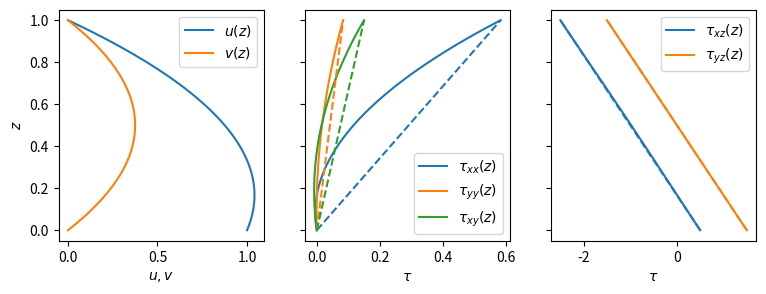

Write Python code to recreate this figure.
# %% [markdown]
# # Viscous stress tensor calculation

# %%
import numpy as np
import matplotlib.pyplot as plt

from sympy import symbols, diff, Function, simplify, Eq, integrate, solveset, Rational, python, Derivative


# %%
def stress_sympy_old(silent=True):

    x, y, z = symbols('x y z')
    Ut, Ub, Vt, Vb = symbols('Ut Ub Vt Vb')
    zeta, eta = symbols('zeta eta')
    a, b, c = symbols('a b c')

    h = Function('h')

    # Velocity profiles
    u = (Ut - Ub) * z /  h(x, y) + Ub + a * z * (h(x, y) - z)
    v = (Vt - Vb) * z /  h(x, y) + Vb + b * z * (h(x, y) - z)
    w = c * z**2 * (h(x, y) - z)**2

    # Solve for a, b, c (Poiseuille terms)
    jx, jy, jz, rho = symbols('jx jy jz rho')

    eq1 = Eq(jx, rho / h(x, y) * integrate(u, (z, 0, h(x, y))))
    eq2 = Eq(jy, rho / h(x, y) * integrate(v, (z, 0, h(x, y))))
    eq3 = Eq(jz, rho / h(x, y) * integrate(w, (z, 0, h(x, y))))
    
    _a, = solveset(eq1, a)
    _b, = solveset(eq2, b)
    _c, = solveset(eq3, c)
    
    # Strain gradient
    du_dx = diff(u.subs(a, _a), x)
    du_dy = diff(u.subs(a, _a), y)
    du_dz = diff(u.subs(a, _a), z)

    dv_dx = diff(v.subs(b, _b), x)
    dv_dy = diff(v.subs(b, _b), y)
    dv_dz = diff(v.subs(b, _b), z)

    dw_dx = diff(w.subs(c, _c), x)
    dw_dy = diff(w.subs(c, _c), y)
    dw_dz = diff(w.subs(c, _c), z)

    Dxx = du_dx
    Dyy = dv_dy
    Dzz = dw_dz
    Dxy = (du_dy + dv_dx) / 2
    Dxz = (du_dz + dw_dx) / 2 
    Dyz = (dv_dz + dw_dy) / 2

    # Viscous Stress
    trD = Dxx + Dyy + Dzz

    Txx = (zeta - Rational(2, 3) * eta) * trD + 2 * eta * Dxx
    Tyy = (zeta - Rational(2, 3) * eta) * trD + 2 * eta * Dyy
    Tzz = (zeta - Rational(2, 3) * eta) * trD + 2 * eta * Dzz
    Txy = 2 * eta * Dxy
    Txz = 2 * eta * Dxz
    Tyz = 2 * eta * Dyz

    Txx = Txx.subs({a: _a, b: _b, c: _c})
    Tyy = Tyy.subs({a: _a, b: _b, c: _c})
    Tzz = Tzz.subs({a: _a, b: _b, c: _c})
    Txy = Txy.subs({a: _a, b: _b, c: _c})
    Txz = Txz.subs({a: _a, b: _b, c: _c})
    Tyz = Tyz.subs({a: _a, b: _b, c: _c})

    # Average stress
    Txx_avg = integrate(Txx, (z, 0, h(x,y))) / h(x, y)
    Tyy_avg = integrate(Tyy, (z, 0, h(x,y))) / h(x, y)
    Txy_avg = integrate(Txy, (z, 0, h(x,y))) / h(x, y)

    # Some replacements for printing
    H, Hx, Hy = symbols('h[0] h[1] h[2]')
    q0, q1, q2 = symbols('q[0] q[1] q[2]')
    U, V = symbols('U V')

    replacements = {
        Derivative(h(x, y), x): Hx,
        Derivative(h(x, y), y): Hy,
        h(x, y): H, 
        rho: q0,
        jx: q1,
        jy: q2,
        jz: 0,
        Ub: U, 
        Vb: V,
        Vt: 0,
        Ut: 0,
        }

    if not silent:
        print_all(u, v, Txx_avg, Tyy_avg, Txy_avg, Txx, Tyy, Tzz, Tyz, Txz, Txy, replacements)

# %% [markdown]
# This is a markdown cell with LaTeX $u(x)=ax^2 + bx + c$


# %%
def stress_sympy_new(silent=True):

    x, y, z = symbols('x y z')
    Ut, Ub, Vt, Vb = symbols('Ut Ub Vt Vb')
    zeta, eta = symbols('zeta eta')
    a, b, c = symbols('a b c')

    h = Function('h')

    # Velocity profiles
    u = (Ut - Ub) * z /  h(x, y) + Ub + a * z * (h(x, y) - z)
    v = (Vt - Vb) * z /  h(x, y) + Vb + b * z * (h(x, y) - z)
    w = c * z**2 * (h(x, y) - z)**2

    # Solve for a, b, c (Poiseuille terms)
    # jx, jy, jz, rho = symbols('jx jy jz rho')

    jx = Function('jx')
    jy = Function('jy')
    jz = Function('jz')
    rho = Function('rho')

    eq1 = Eq(jx(x, y), rho(x, y) / h(x, y) * integrate(u, (z, 0, h(x, y))))
    eq2 = Eq(jy(x, y), rho(x, y) / h(x, y) * integrate(v, (z, 0, h(x, y))))
    eq3 = Eq(jz(x, y), rho(x, y) / h(x, y) * integrate(w, (z, 0, h(x, y))))
    
    _a, = solveset(eq1, a)
    _b, = solveset(eq2, b)
    _c, = solveset(eq3, c)
    
    # Strain gradient
    du_dx = diff(u.subs(a, _a), x)
    du_dy = diff(u.subs(a, _a), y)
    du_dz = diff(u.subs(a, _a), z)

    dv_dx = diff(v.subs(b, _b), x)
    dv_dy = diff(v.subs(b, _b), y)
    dv_dz = diff(v.subs(b, _b), z)

    dw_dx = diff(w.subs(c, _c), x)
    dw_dy = diff(w.subs(c, _c), y)
    dw_dz = diff(w.subs(c, _c), z)

    Dxx = du_dx
    Dyy = dv_dy
    Dzz = dw_dz
    Dxy = (du_dy + dv_dx) / 2
    Dxz = (du_dz + dw_dx) / 2 
    Dyz = (dv_dz + dw_dy) / 2

    # Viscous Stress
    trD = Dxx + Dyy + Dzz

    Txx = (zeta - Rational(2, 3) * eta) * trD + 2 * eta * Dxx
    Tyy = (zeta - Rational(2, 3) * eta) * trD + 2 * eta * Dyy
    Tzz = (zeta - Rational(2, 3) * eta) * trD + 2 * eta * Dzz
    Txy = 2 * eta * Dxy
    Txz = 2 * eta * Dxz
    Tyz = 2 * eta * Dyz

    Txx = Txx.subs({a: _a, b: _b, c: _c})
    Tyy = Tyy.subs({a: _a, b: _b, c: _c})
    Tzz = Tzz.subs({a: _a, b: _b, c: _c})
    Txy = Txy.subs({a: _a, b: _b, c: _c})
    Txz = Txz.subs({a: _a, b: _b, c: _c})
    Tyz = Tyz.subs({a: _a, b: _b, c: _c})

    # Average stress
    Txx_avg = integrate(Txx, (z, 0, h(x,y))) / h(x, y)
    Tyy_avg = integrate(Tyy, (z, 0, h(x,y))) / h(x, y)
    Txy_avg = integrate(Txy, (z, 0, h(x,y))) / h(x, y)



    if not silent:
        # Some replacements for printing
        H, Hx, Hy = symbols('h[0] h[1] h[2]')
        q0, q1, q2 = symbols('q[0] q[1] q[2]')
        dqx0, dqx1, dqx2 = symbols('dqx[0] dqx[1] dqx[2]')
        dqy0, dqy1, dqy2 = symbols('dqy[0] dqy[1] dqy[2]')
        q1q0, q1, q2 = symbols('q[0] q[1] q[2]')
        U, V = symbols('U V')

        replacements = {
            Derivative(h(x, y), x): Hx,
            Derivative(h(x, y), y): Hy,
            h(x, y): H, 
            rho(x, y): q0,
            jx(x, y): q1,
            jy(x, y): q2,
            jz(x, y): 0,
            Derivative(jx(x, y), x): dqx0,
            Derivative(jx(x, y), y): dqy0,
            Derivative(jy(x, y), x): dqx1,
            Derivative(jy(x, y), y): dqy1,
            Derivative(jz(x, y), x): dqx2,
            Derivative(jz(x, y), y): dqy2,
            Ub: U, 
            Vb: V,
            Vt: 0,
            Ut: 0,
            }

        print_all(u, v, Txx_avg, Tyy_avg, Txy_avg, Txx, Tyy, Tzz, Tyz, Txz, Txy, replacements)

# %% [markdown]
# This is another markdown cell

# %%
def print_all(u, v, Txx_avg, Tyy_avg, Txy_avg, Txx, Tyy, Tzz, Tyz, Txz, Txy, replacements):

    z = symbols('z')
    H = symbols('h[0]')

    print('\n---\n')
    print('Wall stress (bottom):')

    # Bottom
    print('tau_xx = ', end='')
    print(simplify(Txx.subs(replacements).subs(z, 0)))
    print('')

    print('tau_yy = ', end='')
    print(simplify(Tyy.subs(replacements).subs(z, 0)))
    print('')

    print('tau_zz = ', end='')
    print(simplify(Tzz.subs(replacements).subs(z, 0)))
    print('')

    print('tau_xy = ', end='')
    print(simplify(Txy.subs(replacements).subs(z, 0)))
    print('')

    print('tau_xz = ', end='')
    print(simplify(Txz.subs(replacements).subs(z, 0)))
    print('')

    print('tau_yz = ', end='')
    print(simplify(Tyz.subs(replacements).subs(z, 0)))
    print('')

    print('\n---\n')
    print('Wall stress (top):')

    # top
    print('tau_xx = ', end='')
    print(simplify(Txx.subs(replacements).subs(z, H)))
    print('')

    print('tau_yy = ', end='')
    print(simplify(Tyy.subs(replacements).subs(z, H)))
    print('')

    print('tau_zz = ', end='')
    print(simplify(Tzz.subs(replacements).subs(z, H)))
    print('')

    print('tau_xy = ', end='')
    print(simplify(Txy.subs(replacements).subs(z, H)))
    print('')

    print('tau_xz = ', end='')
    print(simplify(Txz.subs(replacements).subs(z, H)))
    print('')

    print('tau_yz = ', end='')
    print(simplify(Tyz.subs(replacements).subs(z, H)))
    print('')


    # Stress profiles (z)
    print('\n---\n')
    print('Stress profiles:')

    print('tau_xx = ', end='')
    print(simplify(Txx.subs(replacements)))
    print('')

    print('tau_yy = ', end='')
    print(simplify(Tyy.subs(replacements)))
    print('')

    print('tau_zz = ', end='')
    print(simplify(Tzz.subs(replacements)))
    print('')

    print('tau_xy = ', end='')
    print(simplify(Txy.subs(replacements)))
    print('')

    print('tau_xz = ', end='')
    print(simplify(Txz.subs(replacements)))
    print('')

    print('tau_yz = ', end='')
    print(simplify(Tyz.subs(replacements)))
    print('')

    print('\n---\n')
    print('Average stress:')
    
    print('tau_xx_avg = ', end='')
    print(simplify(Txx_avg.subs(replacements)))
    print('')

    print('tau_yy_avg = ', end='')
    print(simplify(Tyy_avg.subs(replacements)))
    print('')

    print('tau_xy_avg = ', end='')
    print(simplify(Txy_avg.subs(replacements)))

    print('\n---\n')




def stress_profiles(z, h, q, dqx=None, dqy=None, U=1., V=0, eta=1, zeta=1.):

    # From output of print_all

    if dqx is None and dqy is None:
        old = True
    else:
        old = False

    if not old:

        tau_xx = z*(6*eta*(U*h[0]*h[1]*q[0]**2 - 3*h[0]*q[0]*(-2*dqx[0]*(h[0] - z) + h[1]*(U*q[0] - 2*q[1])) + 6*h[1]*q[0]*(h[0] - z)*(U*q[0] - 2*q[1])) - (2*eta - 3*zeta)*(h[0]*q[0]**2*(U*h[1] + V*h[2]) - 3*h[0]*q[0]*(-2*dqx[0]*(h[0] - z) - 2*dqy[1]*(h[0] - z) + h[1]*(U*q[0] - 2*q[1]) + h[2]*(V*q[0] - 2*q[2])) + 6*q[0]*(h[0] - z)*(h[1]*(U*q[0] - 2*q[1]) + h[2]*(V*q[0] - 2*q[2]))))/(3*h[0]**3*q[0]**2)
        
        tau_yy = z*(6*eta*(V*h[0]*h[2]*q[0]**2 - 3*h[0]*q[0]*(-2*dqy[1]*(h[0] - z) + h[2]*(V*q[0] - 2*q[2])) + 6*h[2]*q[0]*(h[0] - z)*(V*q[0] - 2*q[2])) - (2*eta - 3*zeta)*(h[0]*q[0]**2*(U*h[1] + V*h[2]) - 3*h[0]*q[0]*(-2*dqx[0]*(h[0] - z) - 2*dqy[1]*(h[0] - z) + h[1]*(U*q[0] - 2*q[1]) + h[2]*(V*q[0] - 2*q[2])) + 6*q[0]*(h[0] - z)*(h[1]*(U*q[0] - 2*q[1]) + h[2]*(V*q[0] - 2*q[2]))))/(3*h[0]**3*q[0]**2)
        
        tau_zz = -z*(2*eta - 3*zeta)*(h[0]*q[0]**2*(U*h[1] + V*h[2]) - 3*h[0]*q[0]*(-2*dqx[0]*(h[0] - z) - 2*dqy[1]*(h[0] - z) + h[1]*(U*q[0] - 2*q[1]) + h[2]*(V*q[0] - 2*q[2])) + 6*q[0]*(h[0] - z)*(h[1]*(U*q[0] - 2*q[1]) + h[2]*(V*q[0] - 2*q[2])))/(3*h[0]**3*q[0]**2)
        
        tau_xy = eta*z*(h[0]*q[0]**2*(U*h[2] + V*h[1]) - 3*h[0]*q[0]*(-2*dqx[1]*(h[0] - z) - 2*dqy[0]*(h[0] - z) + h[1]*(V*q[0] - 2*q[2]) + h[2]*(U*q[0] - 2*q[1])) + 6*q[0]*(h[0] - z)*(h[1]*(V*q[0] - 2*q[2]) + h[2]*(U*q[0] - 2*q[1])))/(h[0]**3*q[0]**2)
        
        tau_xz = -eta*(U*h[0]**3*q[0] - 30*dqx[2]*z**2*(h[0] - z)**2 + 3*h[0]**2*(h[0] - 2*z)*(U*q[0] - 2*q[1]))/(h[0]**4*q[0])
        
        tau_yz = -eta*(V*h[0]**3*q[0] - 30*dqy[2]*z**2*(h[0] - z)**2 + 3*h[0]**2*(h[0] - 2*z)*(V*q[0] - 2*q[2]))/(h[0]**4*q[0])


        return tau_xx, tau_yy, tau_zz, tau_yz, tau_xz, tau_xy

    else:

        tau_xx = z*(12*eta*h[1]*(-U*q[0] + 3*q[1]) - (2*eta - 3*zeta)*(-3*h[1]*(U*q[0] - 2*q[1]) - 3*h[2]*(V*q[0] - 2*q[2]) + q[0]*(U*h[1] + V*h[2])))/(3*h[0]**2*q[0])
        
        tau_yy = z*(12*eta*h[2]*(-V*q[0] + 3*q[2]) - (2*eta - 3*zeta)*(-3*h[1]*(U*q[0] - 2*q[1]) - 3*h[2]*(V*q[0] - 2*q[2]) + q[0]*(U*h[1] + V*h[2])))/(3*h[0]**2*q[0])
        
        tau_zz = z*(2*eta - 3*zeta)*(3*h[1]*(U*q[0] - 2*q[1]) + 3*h[2]*(V*q[0] - 2*q[2]) - q[0]*(U*h[1] + V*h[2]))/(3*h[0]**2*q[0])
        
        tau_xy = 2*eta*z*(-U*h[2]*q[0] - V*h[1]*q[0] + 3*h[1]*q[2] + 3*h[2]*q[1])/(h[0]**2*q[0])
        
        tau_xz = -eta*(U*h[0]*q[0] + 3*(h[0] - 2*z)*(U*q[0] - 2*q[1]))/(h[0]**2*q[0])
        
        tau_yz = -eta*(V*h[0]*q[0] + 3*(h[0] - 2*z)*(V*q[0] - 2*q[2]))/(h[0]**2*q[0])


        return tau_xx, tau_yy, tau_zz, tau_yz, tau_xz, tau_xy


def velocity_profiles(z, h, q, U=1., V=0):

    u = (U*h[0]**2*q[0] - U*h[0]*q[0]*z - 3*z*(h[0] - z)*(U*q[0] - 2*q[1]))/(h[0]**2*q[0])
    v = (V*h[0]**2*q[0] - V*h[0]*q[0]*z - 3*z*(h[0] - z)*(V*q[0] - 2*q[2]))/(h[0]**2*q[0])

    return u, v

# %%
if __name__ == "__main__":

    stress_sympy_new(silent=True)

    fig, ax = plt.subplots(1, 3, sharey=True, figsize=(9, 3))

    Q = [1., .75, 0.25]
    DQX = [0.0, 0.01, 0.01]
    DQY = [0., 0., 0.]
    H = [1., 0.1, 0.]
    
    z = np.linspace(0., H[0], 100)

    u, v = velocity_profiles(z, H, Q)
    ax[0].plot(u, z, label=r'$u(z)$')
    ax[0].plot(v, z, label=r'$v(z)$')
    
    ax[0].set_xlabel(r'$u, v$')
    ax[0].set_ylabel(r'$z$')

    ax[0].legend()

    tau_xx, tau_yy, tau_zz, tau_yz, tau_xz, tau_xy = stress_profiles(z, H, Q, DQX, DQY)

    ax[1].plot(tau_xx, z, label=r'$\tau_{xx}(z)$')
    ax[1].plot(tau_yy, z, label=r'$\tau_{yy}(z)$')
    ax[1].plot(tau_xy, z, label=r'$\tau_{xy}(z)$')
    # ax[1].plot(tau_zz, z, label=r'$\tau_{zz}(z)$')
    
    ax[2].plot(tau_xz, z, label=r'$\tau_{xz}(z)$')
    ax[2].plot(tau_yz, z, label=r'$\tau_{yz}(z)$')

    tau_xx, tau_yy, tau_zz, tau_yz, tau_xz, tau_xy = stress_profiles(z, H, Q)

    ax[1].plot(tau_xx, z, '--', color='C0')
    ax[1].plot(tau_yy, z, '--', color='C1')
    ax[1].plot(tau_xy, z, '--', color='C2')
    # ax[1].plot(tau_zz, z, '--', color='C3')
    
    ax[2].plot(tau_xz, z, '--', color='C0')
    ax[2].plot(tau_yz, z, '--', color='C1')


    ax[1].legend()
    ax[2].legend()

    ax[1].set_xlabel(r'$\tau$')
    ax[2].set_xlabel(r'$\tau$')

    plt.show()
